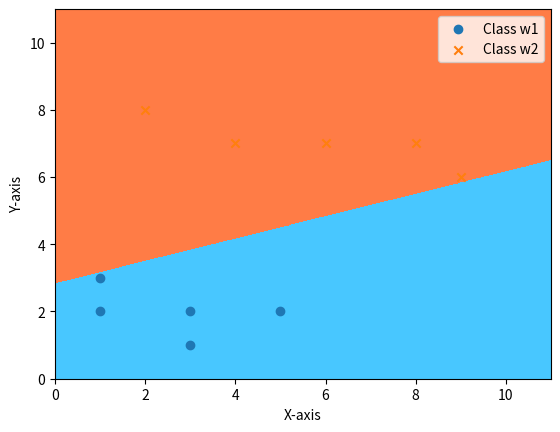

The script that saved this image:
# coding: utf-8
import matplotlib.pyplot as plt
import numpy as np
from matplotlib.colors import ListedColormap

# -- NORMALIZED POINTS--
y = np.array([[1,1,3],[1,1,2],[1,3,2],[1,5,2],[1,3,1],[-1,-2,-8],[-1,-4,-7],[-1,-6,-7],[-1,-9,-6],[-1,-8,-7]])
nsamp = y.shape[0]

# -- Single sample perceptron --
a = np.array([-1,0,1])  #initial weights
c = 0
k = 0

while(c!=nsamp):
    c = 0
    for k in range(nsamp):
        if (np.dot(a,y[k])<=0):
            a = a+y[k]
        else:
            c+=1

xgrid, ygrid = np.meshgrid(np.arange(0,11, 0.01), np.arange(0,11, 0.01))
xy_grid = np.c_[xgrid.ravel(), ygrid.ravel()]
cls = []
for i in xy_grid:
    cls.append(np.sign(np.dot(i,[a[1],a[2]])+a[0]))

cls = np.asarray(cls)
cls = cls.reshape(xgrid.shape)

# -- DISPLAYING THE PLOTS --
colors  =  ListedColormap(['#FF7C46', '#48C7FF'])
plt.pcolormesh(xgrid, ygrid, cls, cmap=colors)
plt.scatter([1,1,3,5,3],[3,2,2,2,1],marker='o',label='Class w1')
plt.scatter([2,4,6,9,8],[8,7,7,6,7],marker='x',label='Class w2')
plt.axis('tight')
plt.xlabel('X-axis')
plt.ylabel('Y-axis')
plt.legend()
plt.show()


